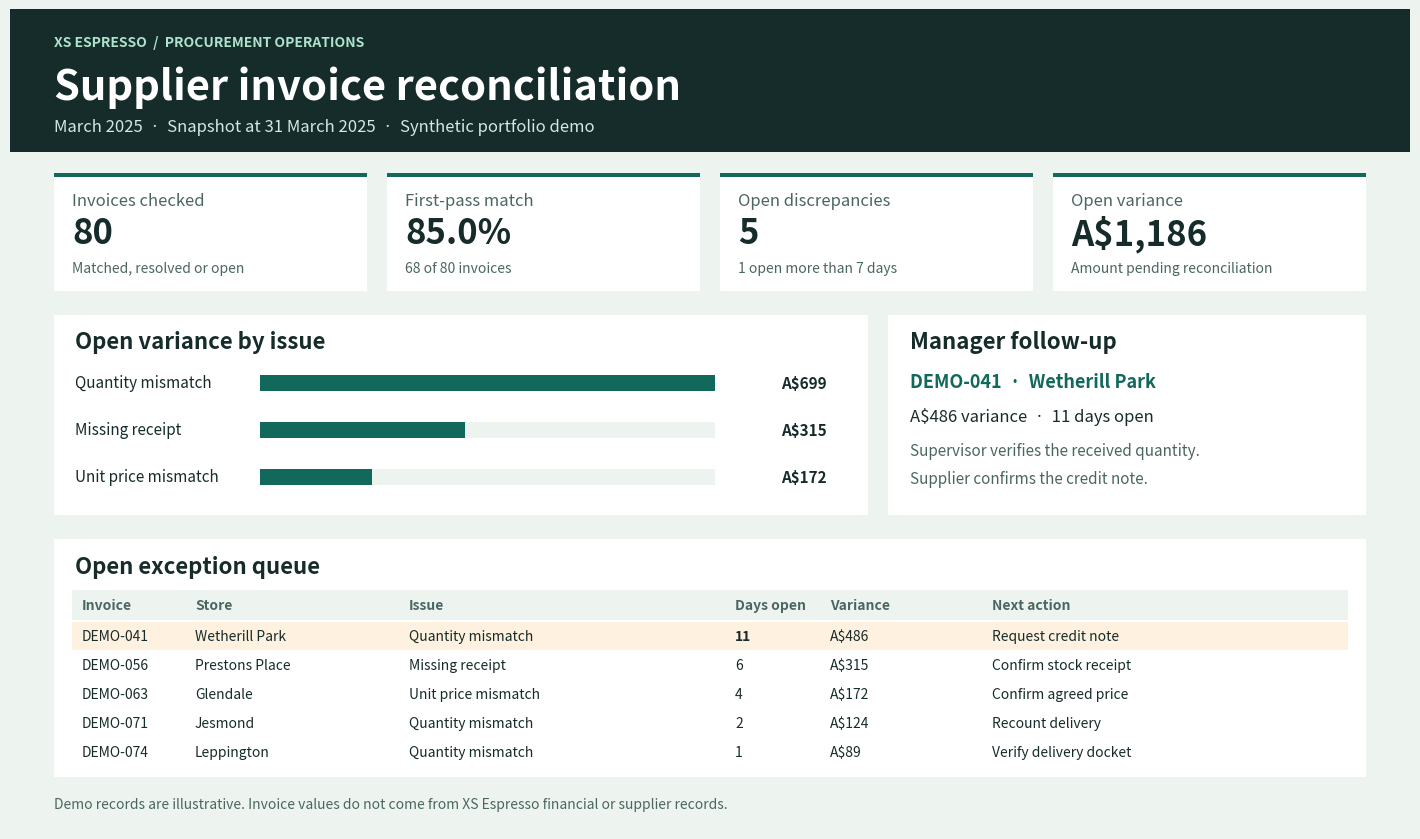

The matplotlib source for this figure: (Note: this script raises an exception after producing the figure.)
"""Render the README dashboard from illustrative invoice reconciliation records."""
from datetime import date
from pathlib import Path

import matplotlib.pyplot as plt

AS_OF = date(2025, 3, 31)
# One row per synthetic invoice. Amounts are unresolved positive variances in AUD.
# Invoice ID, store, issue, opened, amount, next action.
OPEN = [
    ("DEMO-041", "Wetherill Park", "Quantity mismatch", date(2025, 3, 20), 486, "Request credit note"),
    ("DEMO-056", "Prestons Place", "Missing receipt", date(2025, 3, 25), 315, "Confirm stock receipt"),
    ("DEMO-063", "Glendale", "Unit price mismatch", date(2025, 3, 27), 172, "Confirm agreed price"),
    ("DEMO-071", "Jesmond", "Quantity mismatch", date(2025, 3, 29), 124, "Recount delivery"),
    ("DEMO-074", "Leppington", "Quantity mismatch", date(2025, 3, 30), 89, "Verify delivery docket"),
]
MATCHED = 68
RESOLVED_AFTER_FOLLOWUP = 7

INK = "#162c2a"
MUTED = "#4b6661"
TEAL = "#12685a"
LIGHT = "#edf4f0"
WHITE = "#ffffff"

fig = plt.figure(figsize=(14, 8.2), facecolor=LIGHT)
ax = fig.add_axes([0, 0, 1, 1], xlim=(0, 1400), ylim=(820, 0))
ax.axis("off")

def rect(x, y, width, height, fill):
    ax.add_patch(plt.Rectangle((x, y), width, height, color=fill, linewidth=0))

def label(x, y, value, size, color=INK, weight="normal", align="left"):
    ax.text(x, y, value, fontsize=size, color=color, weight=weight, va="center", ha=align)

rect(0, 0, 1400, 143, INK)
label(44, 33, "XS ESPRESSO  /  PROCUREMENT OPERATIONS", 10, "#aee2cc", "bold")
label(44, 78, "Supplier invoice reconciliation", 30, WHITE, "bold")
label(44, 117, "March 2025  ·  Snapshot at 31 March 2025  ·  Synthetic portfolio demo", 12, "#d5e7e1")

total = MATCHED + RESOLVED_AFTER_FOLLOWUP + len(OPEN)
cards = [
    ("Invoices checked", str(total), "Matched, resolved or open"),
    ("First-pass match", f"{MATCHED / total:.1%}", f"{MATCHED} of {total} invoices"),
    ("Open discrepancies", str(len(OPEN)), f"{sum((AS_OF - row[3]).days > 7 for row in OPEN)} open more than 7 days"),
    ("Open variance", f"A${sum(row[4] for row in OPEN):,}", "Amount pending reconciliation"),
]
for i, (title, value, note) in enumerate(cards):
    x = 44 + 333 * i
    rect(x, 164, 313, 118, WHITE)
    rect(x, 164, 313, 4, TEAL)
    label(x + 18, 191, title, 12, MUTED)
    label(x + 18, 224, value, 25, INK, "bold")
    label(x + 18, 259, note, 10, MUTED)

rect(44, 306, 814, 200, WHITE)
label(65, 333, "Open variance by issue", 16, INK, "bold")
totals_by_issue = {}
for _, _, issue, _, amount, _ in OPEN:
    totals_by_issue[issue] = totals_by_issue.get(issue, 0) + amount
for i, (issue, amount) in enumerate(sorted(totals_by_issue.items(), key=lambda pair: -pair[1])):
    y = 374 + i * 47
    label(65, y, issue, 11)
    rect(250, y - 8, 455, 16, LIGHT)
    rect(250, y - 8, 455 * amount / max(totals_by_issue.values()), 16, TEAL)
    label(817, y, f"A${amount:,}", 11, INK, "bold", "right")

rect(878, 306, 478, 200, WHITE)
label(900, 333, "Manager follow-up", 16, INK, "bold")
oldest = max(OPEN, key=lambda row: (AS_OF - row[3]).days)
label(900, 373, f"{oldest[0]}  ·  {oldest[1]}", 13, TEAL, "bold")
label(900, 407, f"A${oldest[4]:,} variance  ·  {(AS_OF - oldest[3]).days} days open", 12)
label(900, 442, "Supervisor verifies the received quantity.", 11, MUTED)
label(900, 470, "Supplier confirms the credit note.", 11, MUTED)

rect(44, 530, 1312, 238, WHITE)
label(65, 558, "Open exception queue", 16, INK, "bold")
rect(62, 581, 1276, 30, LIGHT)
columns = (72, 185, 399, 725, 820, 982)
for x, heading in zip(columns, ("Invoice", "Store", "Issue", "Days open", "Variance", "Next action")):
    label(x, 596, heading, 10, MUTED, "bold")
for i, (invoice, store, issue, opened, amount, next_action) in enumerate(sorted(OPEN, key=lambda row: row[3])):
    y = 627 + i * 29
    age = (AS_OF - opened).days
    if age > 7:
        rect(62, y - 14, 1276, 28, "#fff1df")
    for x, value in zip(columns, (invoice, store, issue, str(age), f"A${amount:,}", next_action)):
        label(x, y, value, 10, weight="bold" if age > 7 and x == columns[3] else "normal")

label(44, 795, "Demo records are illustrative. Invoice values do not come from XS Espresso financial or supplier records.", 10, MUTED)
output = Path(__file__).resolve().parents[1] / "screenshots" / "operational_dashboard.png"
fig.savefig(output, dpi=135)
plt.close(fig)
